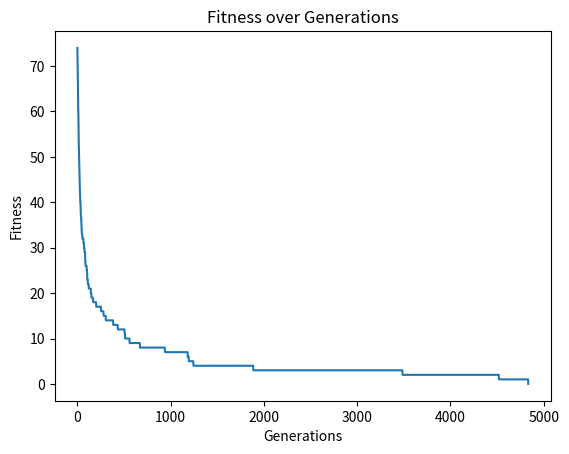

Reproduce this figure in Python.
import random
import matplotlib.pyplot as plt
import numpy as np  

# Number of individuals in each generation
POPULATION_SIZE = 100

# Valid genes
GENES = '''abcdefghijklmnopqrstuvwxyzABCDEFGHIJKLMNOP
QRSTUVWXYZ 1234567890, .-;:_!"#%&/()=?@$'{[]}'''

# Target string to be generated
TARGET = "CS 335 AI is real fun...sometimes maybe a little challenging', but I love it!"


class Individual(object):
    '''
    Class representing individual in population
    '''

    def __init__(self, chromosome):
        self.chromosome = chromosome
        self.fitness = self.cal_fitness()

    def __repr__(self):
        return f'chromosome is {self.chromosome},fitness is {self.fitness}'

    @classmethod
    def mutated_genes(self):
        '''
        create random genes for mutation
        '''
        global GENES
        # Return a random element from a list or a sequence.
        gene = random.choice(GENES)
        return gene

    @classmethod  # this is meant to be a factory method. It is...poorly written. I'll admit.
    def create_gnome(self):
        '''
        create chromosome or string of genes
        '''
        global TARGET
        gnome_len = len(TARGET)
        return [self.mutated_genes() for _ in range(gnome_len)]

    def mate(self, par2):
        '''
        Perform mating and produce new offspring
        '''

        # chromosome for offspring
        child_chromosome = []
        # this is a pretty neat construct using zip. zip of two lists.
        for gp1, gp2 in zip(self.chromosome, par2.chromosome):

            # random probability
            # Almost all module functions depend on the basic function random(), #
            # which generates a random float uniformly in the half-open range 0.0 <= X < 1.0.
            prob = random.random()

            # note here the rule is pretty 'arbitrary'. GA is heuristic. Rules are not strictly defined.
            # if prob is less than 0.45, insert gene
            # from parent 1
            if prob < 0.475:
                child_chromosome.append(gp1)

            # if prob is between 0.475 and 0.95, insert
            # gene from parent 2
            elif prob < 0.95:
                child_chromosome.append(gp2)

            # otherwise insert random gene(mutate),
            # for maintaining diversity
            # the probability of mutation needs to be carefully tuned.
            # Too big, you are probably not even going to get sufficiently close to a true solution
            #
            else:
                child_chromosome.append(self.mutated_genes())

        # create new Individual(offspring) using
        # generated chromosome for offspring
        return Individual(child_chromosome)

    def cal_fitness(self):
        '''
        Calculate fitness score, it is the number of
        characters in string which differ from target
        string.
        '''
        global TARGET
        fitness = 0
        for gs, gt in zip(self.chromosome, TARGET):
            if gs != gt:
                fitness += 1
        return fitness


# Driver code
def main():
    global POPULATION_SIZE

    # Number of generations we want to simulate (line 37)
    NUM_GENERATIONS = 5000

    # List to store fitness of the best individual in each generation (line 45)
    fitness_list = []

    # current generation
    generation = 1

    found = False
    population = []

    # create initial population
    for _ in range(POPULATION_SIZE):
        gnome = Individual.create_gnome()
        # you need gnome to create an individual. See how Individual class is defined
        population.append(Individual(gnome))

    while not found and generation <= NUM_GENERATIONS:

        # sort the population in increasing order of fitness score
        population = sorted(population, key=lambda x: x.fitness)

        # Store the fitness of the best individual in the current generation
        best_fitness = population[0].fitness
        fitness_list.append(best_fitness)

        # if the best individual of a certain generation has a fitness of 0,
        # then we know that we have reached to the target
        # and will break the loop
        if population[0].fitness <= 0:
            found = True  # here is where the while condition is broken and the while loop stops.
            break

        # Otherwise generate new offsprings for new generation
        new_generation = []

        # Perform Elitism, that mean 10% of fittest population
        # goes to the next generation...#
        # They are so fit that their exact clones are considered part of the next generation
        s = int((10 * POPULATION_SIZE) / 100)
        new_generation.extend(population[:s])

        # From 50% of fittest population, Individuals
        # will mate/crossover to produce offspring. Again, these more-than-average get to crossover multiple times to
        # produce new individuals that make part of the new generation.
        s = int((90 * POPULATION_SIZE) / 100)
        for _ in range(s):
            parent1 = random.choice(population[:50])
            parent2 = random.choice(population[:50])
            child = parent1.mate(parent2)
            new_generation.append(child)

        population = new_generation

        print("Generation: {}\tString: {}\tFitness: {}". \
              format(generation,
                     "".join(population[0].chromosome),
                     population[0].fitness))

        generation += 1

    # Plot the fitness over generations
    plt.plot(np.arange(len(fitness_list)), fitness_list)
    plt.xlabel('Generations')
    plt.ylabel('Fitness')
    plt.title('Fitness over Generations')
    plt.show()

    print("Generation: {}\tString: {}\tFitness: {}". \
          format(generation,
                 "".join(population[0].chromosome),
                 population[0].fitness))


if __name__ == '__main__':
    main()
